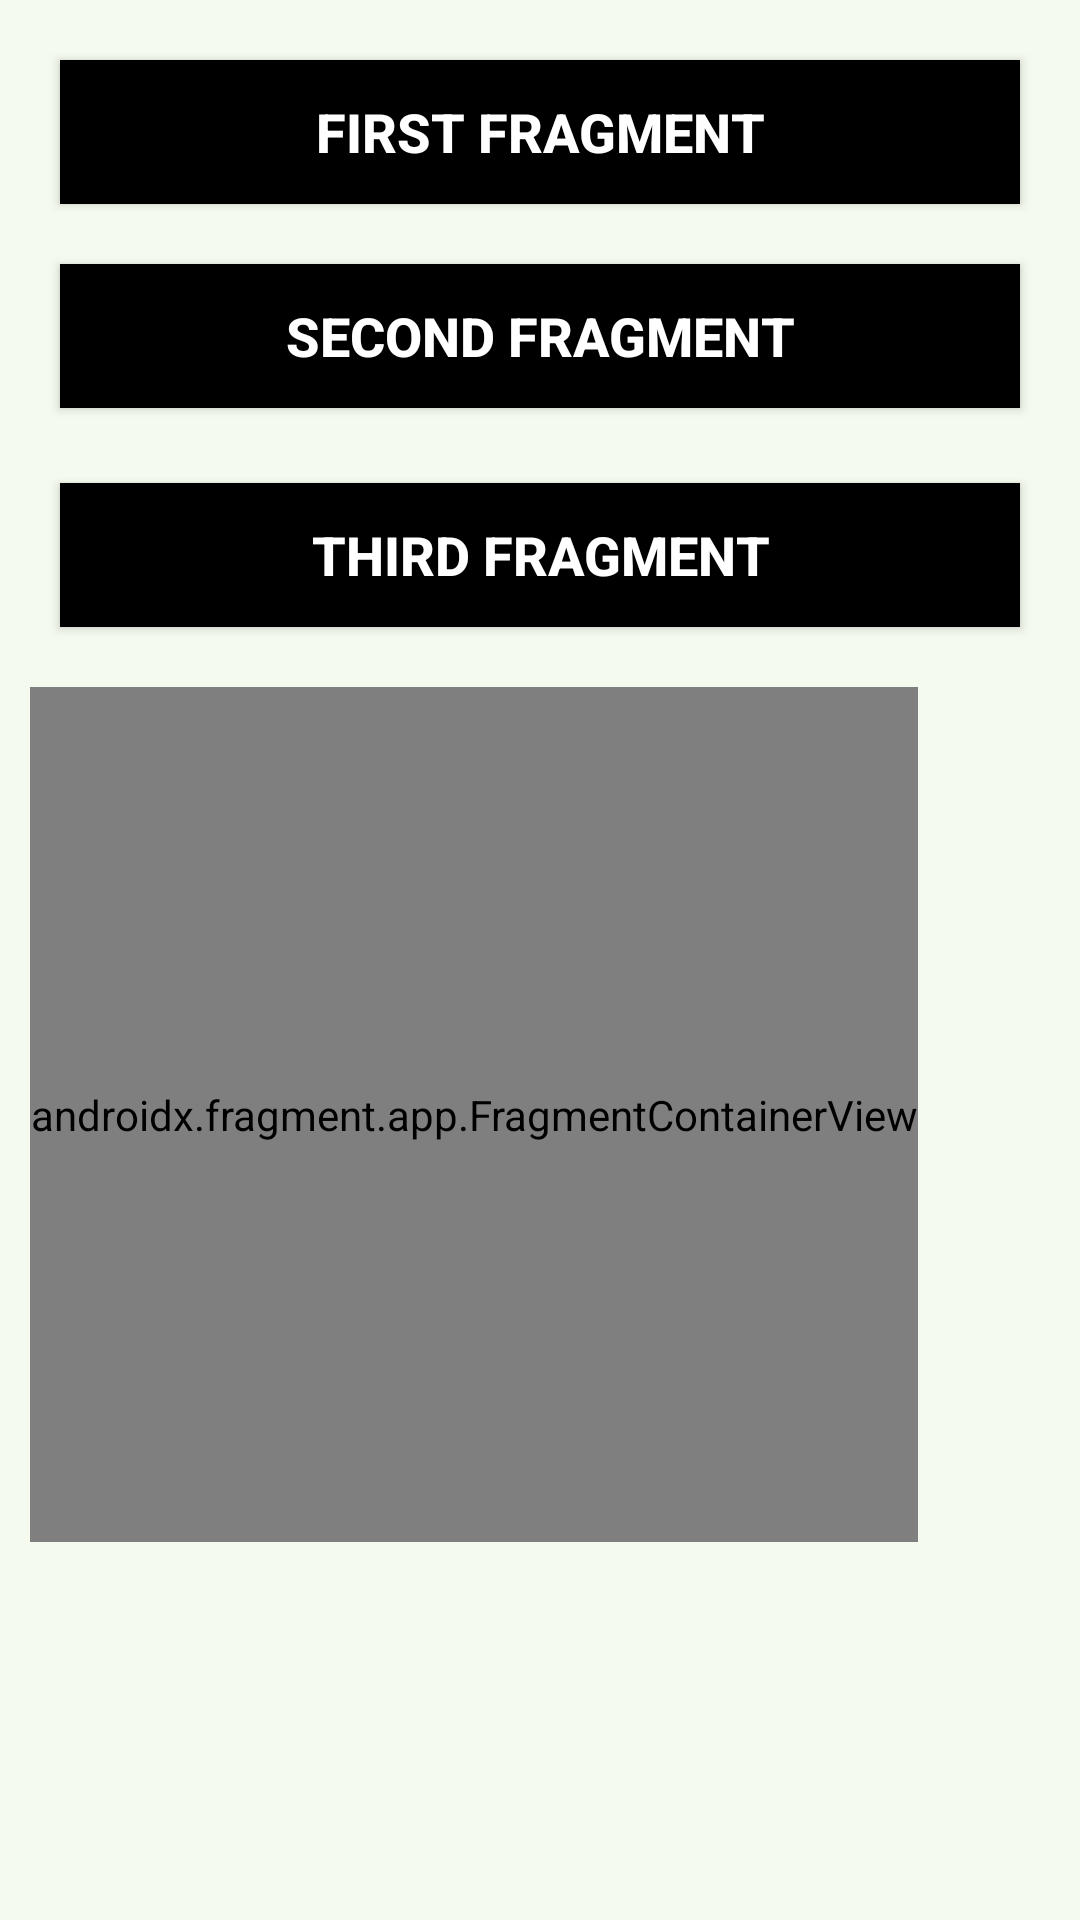

Here is an Android app screen rendered from its layout file. Give the layout XML and the strings, colors and styles it references.
<!-- AndroidManifest.xml: application theme Theme.Fragments_nested -->
<!-- res/layout/nested_fragment.xml -->
<?xml version="1.0" encoding="utf-8"?>
<LinearLayout
    xmlns:android="http://schemas.android.com/apk/res/android"
    xmlns:tools="http://schemas.android.com/tools"
    android:layout_width="match_parent"
    android:layout_height="match_parent"
    android:background="#168BC34A"
    android:orientation="vertical">

    <Button
        android:id="@+id/button3"
        android:layout_width="fill_parent"
        android:layout_height="wrap_content"
        android:layout_marginStart="20dp"
        android:layout_marginEnd="20dp"
        android:layout_marginTop="20dp"
        android:background="@color/black"
        android:onClick="selectFragment1"
        android:text="@string/fragment1_button"
        android:textColor="@android:color/background_light"
        android:textSize="18sp"
        android:textStyle="bold" />

    <Button
        android:id="@+id/button4"
        android:layout_width="fill_parent"
        android:layout_height="wrap_content"
        android:layout_marginStart="20dp"
        android:layout_marginTop="20dp"
        android:layout_marginEnd="20dp"
        android:layout_marginBottom="20dp"
        android:background="@color/black"
        android:onClick="selectFragment1"
        android:text="@string/fragment2_button"
        android:textColor="@android:color/background_light"
        android:textSize="18sp"
        android:textStyle="bold" />

    <Button
        android:id="@+id/button5"
        android:layout_width="fill_parent"
        android:layout_height="wrap_content"
        android:layout_marginStart="20dp"
        android:layout_marginTop="5dp"
        android:layout_marginEnd="20dp"
        android:layout_marginBottom="20dp"
        android:background="@color/black"
        android:onClick="selectFragment1"
        android:text="@string/fragment3_button"
        android:textColor="@android:color/background_light"
        android:textSize="18sp"
        android:textStyle="bold" />

    <androidx.fragment.app.FragmentContainerView
        android:id="@+id/fragment1_section"
        android:name="com.example.fragments_nested.FragmentOne"
        android:layout_width="wrap_content"
        android:layout_height="285dp"
        android:layout_marginStart="10dp"
        android:layout_marginEnd="10dp"
        android:layout_marginBottom="10dp"
        tools:layout="@layout/fragment_one" />

</LinearLayout>
<!-- resources referenced by this layout -->
<resources>
  <string name="fragment1_button">First Fragment</string>
  <string name="fragment2_button">Second Fragment</string>
  <string name="fragment3_button">Third Fragment</string>
  <style name="Theme.Fragments_nested" parent="Theme.MaterialComponents.DayNight.DarkActionBar">
          
          <item name="colorPrimary">@color/purple_500</item>
          <item name="colorPrimaryVariant">@color/purple_700</item>
          <item name="colorOnPrimary">@color/white</item>
          
          <item name="colorSecondary">@color/teal_200</item>
          <item name="colorSecondaryVariant">@color/teal_700</item>
          <item name="colorOnSecondary">@color/black</item>
          
          <item name="android:statusBarColor">?attr/colorPrimaryVariant</item>
          
      </style>
  <!-- not gathered from this repository: default colours our renderer supplied (Android Studio template values) -->
  <color name="purple_500">#FF6200EE</color>
  <color name="purple_700">#FF3700B3</color>
  <color name="teal_200">#FF03DAC5</color>
  <color name="teal_700">#FF018786</color>
  <color name="black">#FF000000</color>
  <color name="white">#FFFFFFFF</color>
</resources>
